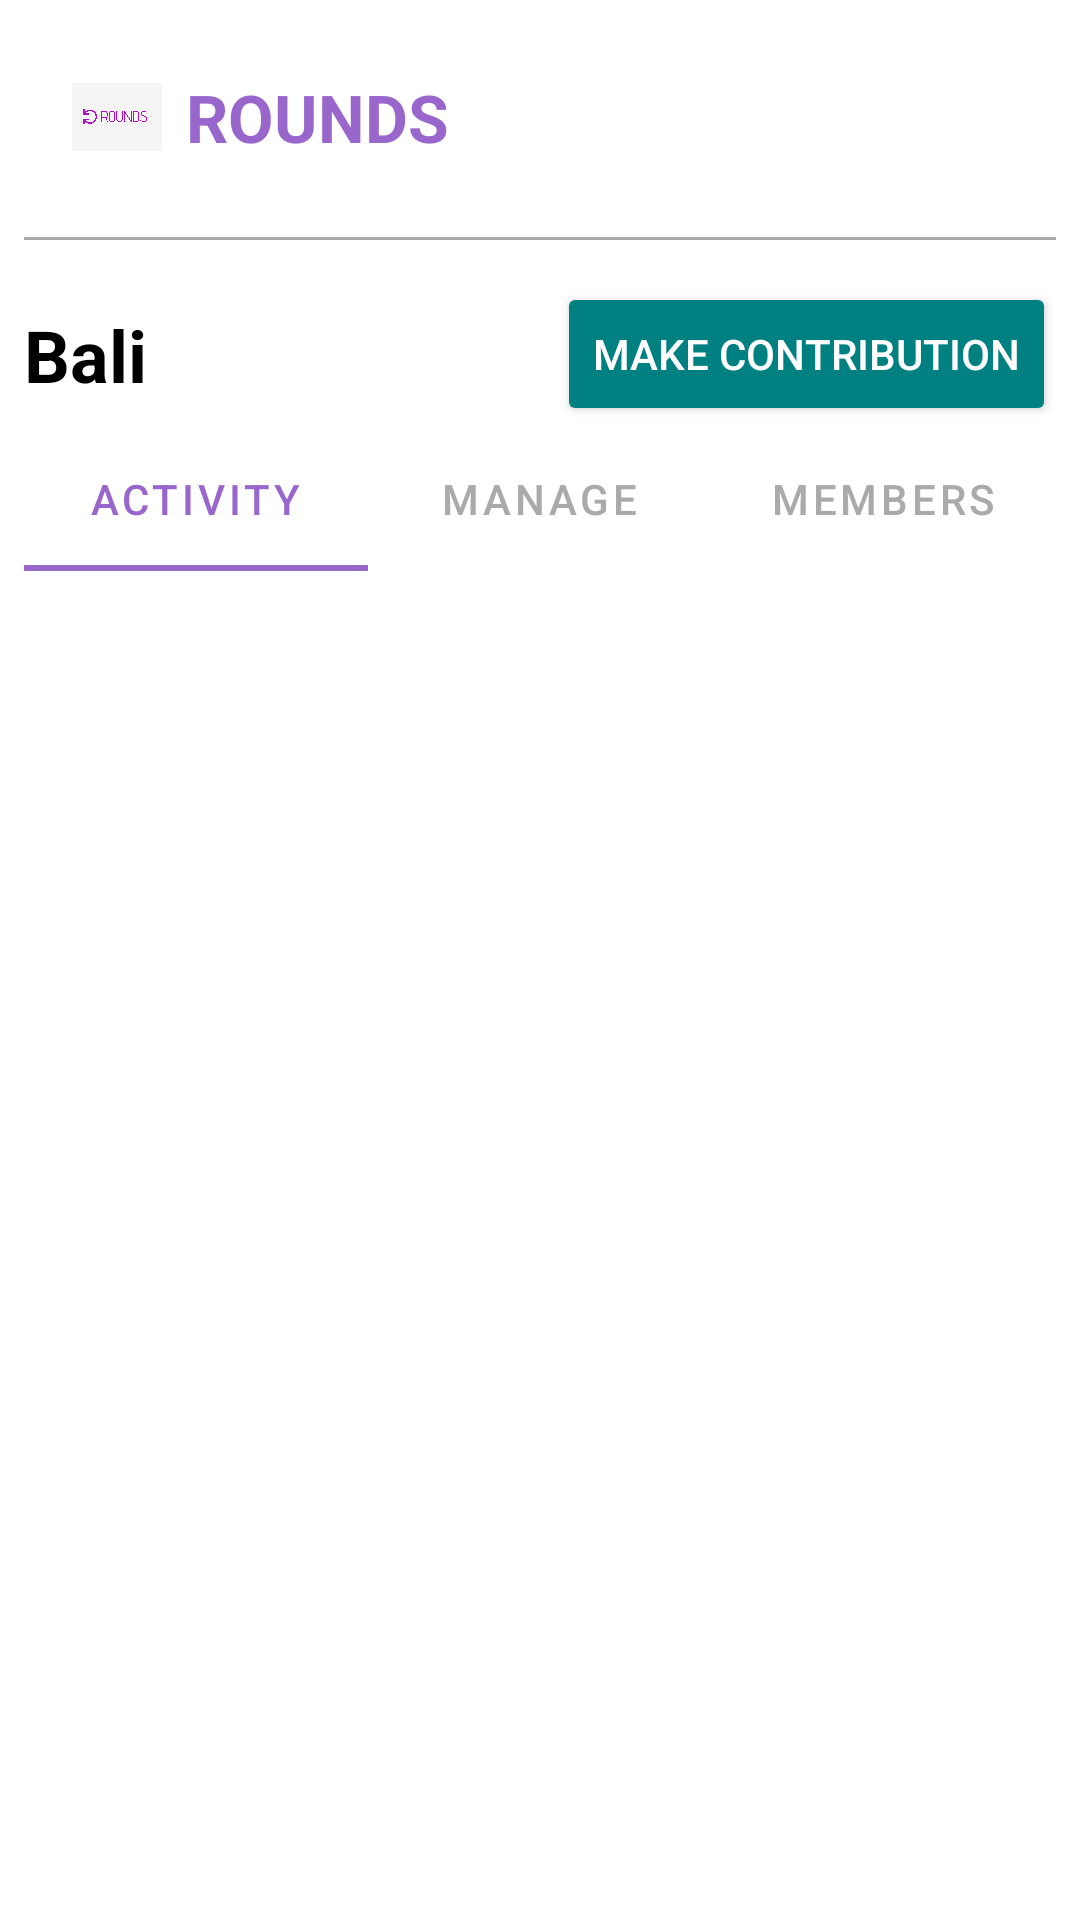

Android layout source for this screen:
<!-- AndroidManifest.xml: application theme Theme.Rounds_FYP -->
<!-- res/layout/fragment_round_activity.xml -->
<?xml version="1.0" encoding="utf-8"?>
<androidx.constraintlayout.widget.ConstraintLayout
    xmlns:android="http://schemas.android.com/apk/res/android"
    xmlns:app="http://schemas.android.com/apk/res-auto"
    xmlns:tools="http://schemas.android.com/tools"
    android:layout_width="match_parent"
    android:layout_height="match_parent"
    android:background="@android:color/white"
    android:padding="8dp"
    tools:context=".roundActivity">

    
    <LinearLayout
        android:id="@+id/linearLayout6"
        android:layout_width="match_parent"
        android:layout_height="wrap_content"
        android:gravity="center_vertical"
        android:orientation="horizontal"
        android:padding="16dp"
        app:layout_constraintEnd_toEndOf="parent"
        app:layout_constraintStart_toStartOf="parent"
        app:layout_constraintTop_toTopOf="parent">

        <ImageView
            android:layout_width="30dp"
            android:layout_height="30dp"
            android:src="@drawable/rounds_logo" />

        <TextView
            android:layout_width="wrap_content"
            android:layout_height="wrap_content"
            android:paddingStart="8dp"
            android:text="ROUNDS"
            android:textColor="@color/dark_purple"
            android:textSize="22sp"
            android:textStyle="bold" />

    </LinearLayout>

    

    

    

    

    <com.google.android.material.tabs.TabLayout
        android:id="@+id/tabLayout"
        android:layout_width="match_parent"
        android:layout_height="wrap_content"
        android:layout_marginTop="8dp"
        android:background="@android:color/white"
        app:layout_constraintEnd_toEndOf="parent"
        app:layout_constraintHorizontal_bias="0.0"
        app:layout_constraintStart_toStartOf="parent"
        app:layout_constraintTop_toBottomOf="@id/groupName"
        app:tabIndicatorColor="@color/dark_purple"
        app:tabSelectedTextColor="@color/dark_purple"
        app:tabTextColor="@android:color/darker_gray">

        <com.google.android.material.tabs.TabItem
            android:id="@+id/tabActivity"
            android:layout_width="wrap_content"
            android:layout_height="wrap_content"
            android:text="Activity" />

        <com.google.android.material.tabs.TabItem
            android:id="@+id/tabManage"
            android:layout_width="wrap_content"
            android:layout_height="wrap_content"
            android:text="Manage" />

        <com.google.android.material.tabs.TabItem
            android:id="@+id/tabMembers"
            android:layout_width="wrap_content"
            android:layout_height="wrap_content"
            android:text="Members" />

    </com.google.android.material.tabs.TabLayout>

    <androidx.recyclerview.widget.RecyclerView
        android:id="@+id/recyclerViewActivity"
        android:layout_width="394dp"
        android:layout_height="544dp"
        android:layout_marginTop="8dp"
        app:layout_constraintBottom_toBottomOf="parent"
        app:layout_constraintEnd_toEndOf="parent"
        app:layout_constraintStart_toStartOf="parent"
        app:layout_constraintTop_toBottomOf="@id/tabLayout" />

    <TextView
        android:id="@+id/groupName"
        android:layout_width="0dp"
        android:layout_height="wrap_content"
        android:layout_marginTop="32dp"
        android:layout_weight="1"
        android:text="Bali"
        android:textColor="@android:color/black"
        android:textSize="24sp"
        android:textStyle="bold"
        app:layout_constraintStart_toStartOf="parent"
        app:layout_constraintTop_toBottomOf="@+id/linearLayout6" />

    <Button
        android:id="@+id/btnMakeContribution"
        android:layout_width="wrap_content"
        android:layout_height="wrap_content"
        android:layout_marginTop="24dp"
        android:backgroundTint="@color/turquoise"
        android:text="Make Contribution"
        android:textColor="@android:color/white"
        app:layout_constraintEnd_toEndOf="parent"
        app:layout_constraintTop_toBottomOf="@+id/linearLayout6" />

    <View
        android:layout_width="match_parent"
        android:layout_height="1dp"
        android:layout_marginTop="9dp"
        android:background="@android:color/darker_gray"
        app:layout_constraintEnd_toEndOf="parent"
        app:layout_constraintStart_toStartOf="parent"
        app:layout_constraintTop_toBottomOf="@+id/linearLayout6" />

</androidx.constraintlayout.widget.ConstraintLayout>
<!-- resources referenced by this layout -->
<resources>
  <color name="dark_purple">#9966CC</color>
  <color name="turquoise">#008080</color>
  <!-- drawable rounds_logo: png bitmap (drawable, 21168 bytes) -->
  <style name="Theme.Rounds_FYP" parent="Theme.MaterialComponents.DayNight.NoActionBar">
  
          <item name="colorPrimary">@color/dark_purple</item>
          <item name="colorPrimaryVariant">@color/light_purple</item>
          <item name="colorOnPrimary">@android:color/white</item>
  
          <item name="colorSecondary">@color/turquoise</item>
          <item name="colorOnSecondary">@android:color/white</item>
  
          <item name="textInputStyle">@style/Widget.MaterialComponents.TextInputLayout.OutlinedBox</item>
          <item name="materialButtonStyle">@style/Widget.MaterialComponents.Button</item>
      </style>
  <color name="light_purple">#C8A2C8</color>
</resources>
